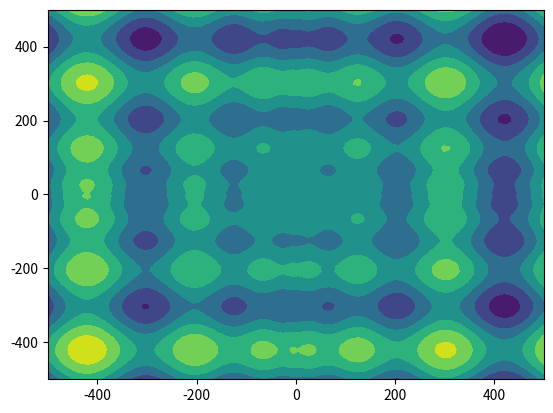

Python code for this plot:
import numpy as np
import matplotlib.pyplot as plt

N_r = 500
x = np.linspace(-N_r,N_r,100)
y = np.linspace(-N_r,N_r,100)
X, Y = np.meshgrid(x, y)
Z = 837.9658 - X * np.sin(np.sqrt(abs(X))) - Y * np.sin(np.sqrt(abs(Y)))

plt.figure(num=None,dpi=100)
plt.contourf(X,Y,Z)
plt.show()